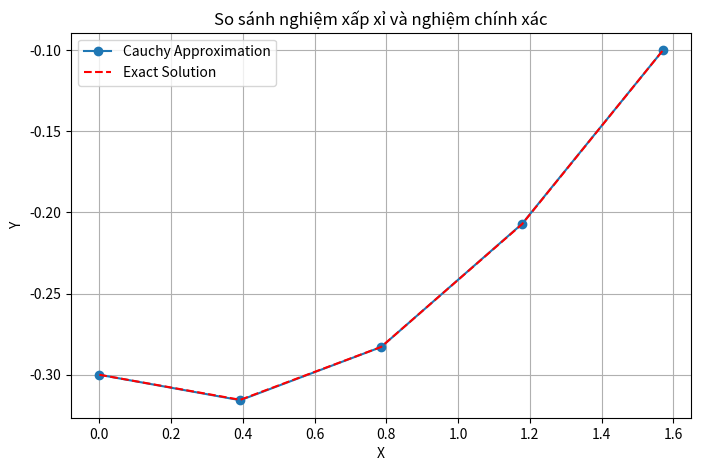

Here is the Python script that generated this plot:
import numpy as np
import matplotlib.pyplot as plt

def get_g(x):
    return -1

def get_h(x):
    return -2 

def get_f(x):
    return np.cos(x)

def exact_solution(x):
    return (-3/10 * np.cos(x) - 1/10 * np.sin(x))

a = 0
b = np.pi/2
N = 4 
alpha = -0.3
beta = -0.1

h = (b - a) / N

X = np.zeros(N + 1)
for i in range(N + 1):
    X[i] = a + i * h
    
G = np.zeros(N - 1)
H = np.zeros(N - 1)
F = np.zeros(N - 1)

for i in range(1, N):
    G[i - 1] = get_g(X[i])
    H[i - 1] = get_h(X[i])
    F[i - 1] = get_f(X[i])
    
Y = np.zeros(N + 1)
Y[0] = alpha
Y[N] = beta

a_sub = np.zeros(N - 1)   
b_diag = np.zeros(N - 1)  
c_sup = np.zeros(N - 1)   

for i in range(1, N):
    a_sub[i - 1] = 1.0/(h*h) - G[i - 1]/(2*h)
    b_diag[i - 1] = -2.0/(h*h) + H[i - 1]
    c_sup[i - 1] = 1.0/(h*h) + G[i - 1]/(2*h)

A = np.zeros((N - 1, N - 1))
B = np.zeros(N - 1)

for i in range(1, N):
    row = i - 1
    if i == 1:
        # First interior node: has main and upper diag, plus left boundary in RHS
        A[row, row] = b_diag[row]
        A[row, row + 1] = c_sup[row]          
        B[row] = F[row] - a_sub[row] * Y[0]   
    elif i == N - 1:
        # Last interior node: has sub and main diag, plus right boundary in RHS
        A[row, row - 1] = a_sub[row]
        A[row, row]     = b_diag[row]
        B[row] = F[row] - c_sup[row] * Y[N]   
    else:
        # Middle rows: full tri-diagonal
        A[row, row - 1] = a_sub[row]
        A[row, row]     = b_diag[row]
        A[row, row + 1] = c_sup[row]
        B[row] = F[row]


Y[1:N] = np.linalg.solve(A, B)

Y_exact = exact_solution(X)

print("Y:", Y[:10])
print("Y_exact:", Y_exact[:10])

print("Sai số tuyệt đối tại các điểm lưới:", np.abs(Y - Y_exact))
print("Sai số tuyệt đối lớn nhất:", np.max(np.abs(Y - Y_exact)))

plt.figure(figsize=(8, 5))
plt.plot(X, Y, 'o-', label='Cauchy Approximation')
plt.plot(X, Y_exact, 'r--', label='Exact Solution')
plt.title("So sánh nghiệm xấp xỉ và nghiệm chính xác")
plt.xlabel("X")
plt.ylabel("Y")
plt.legend()
plt.grid(True)
plt.show()
